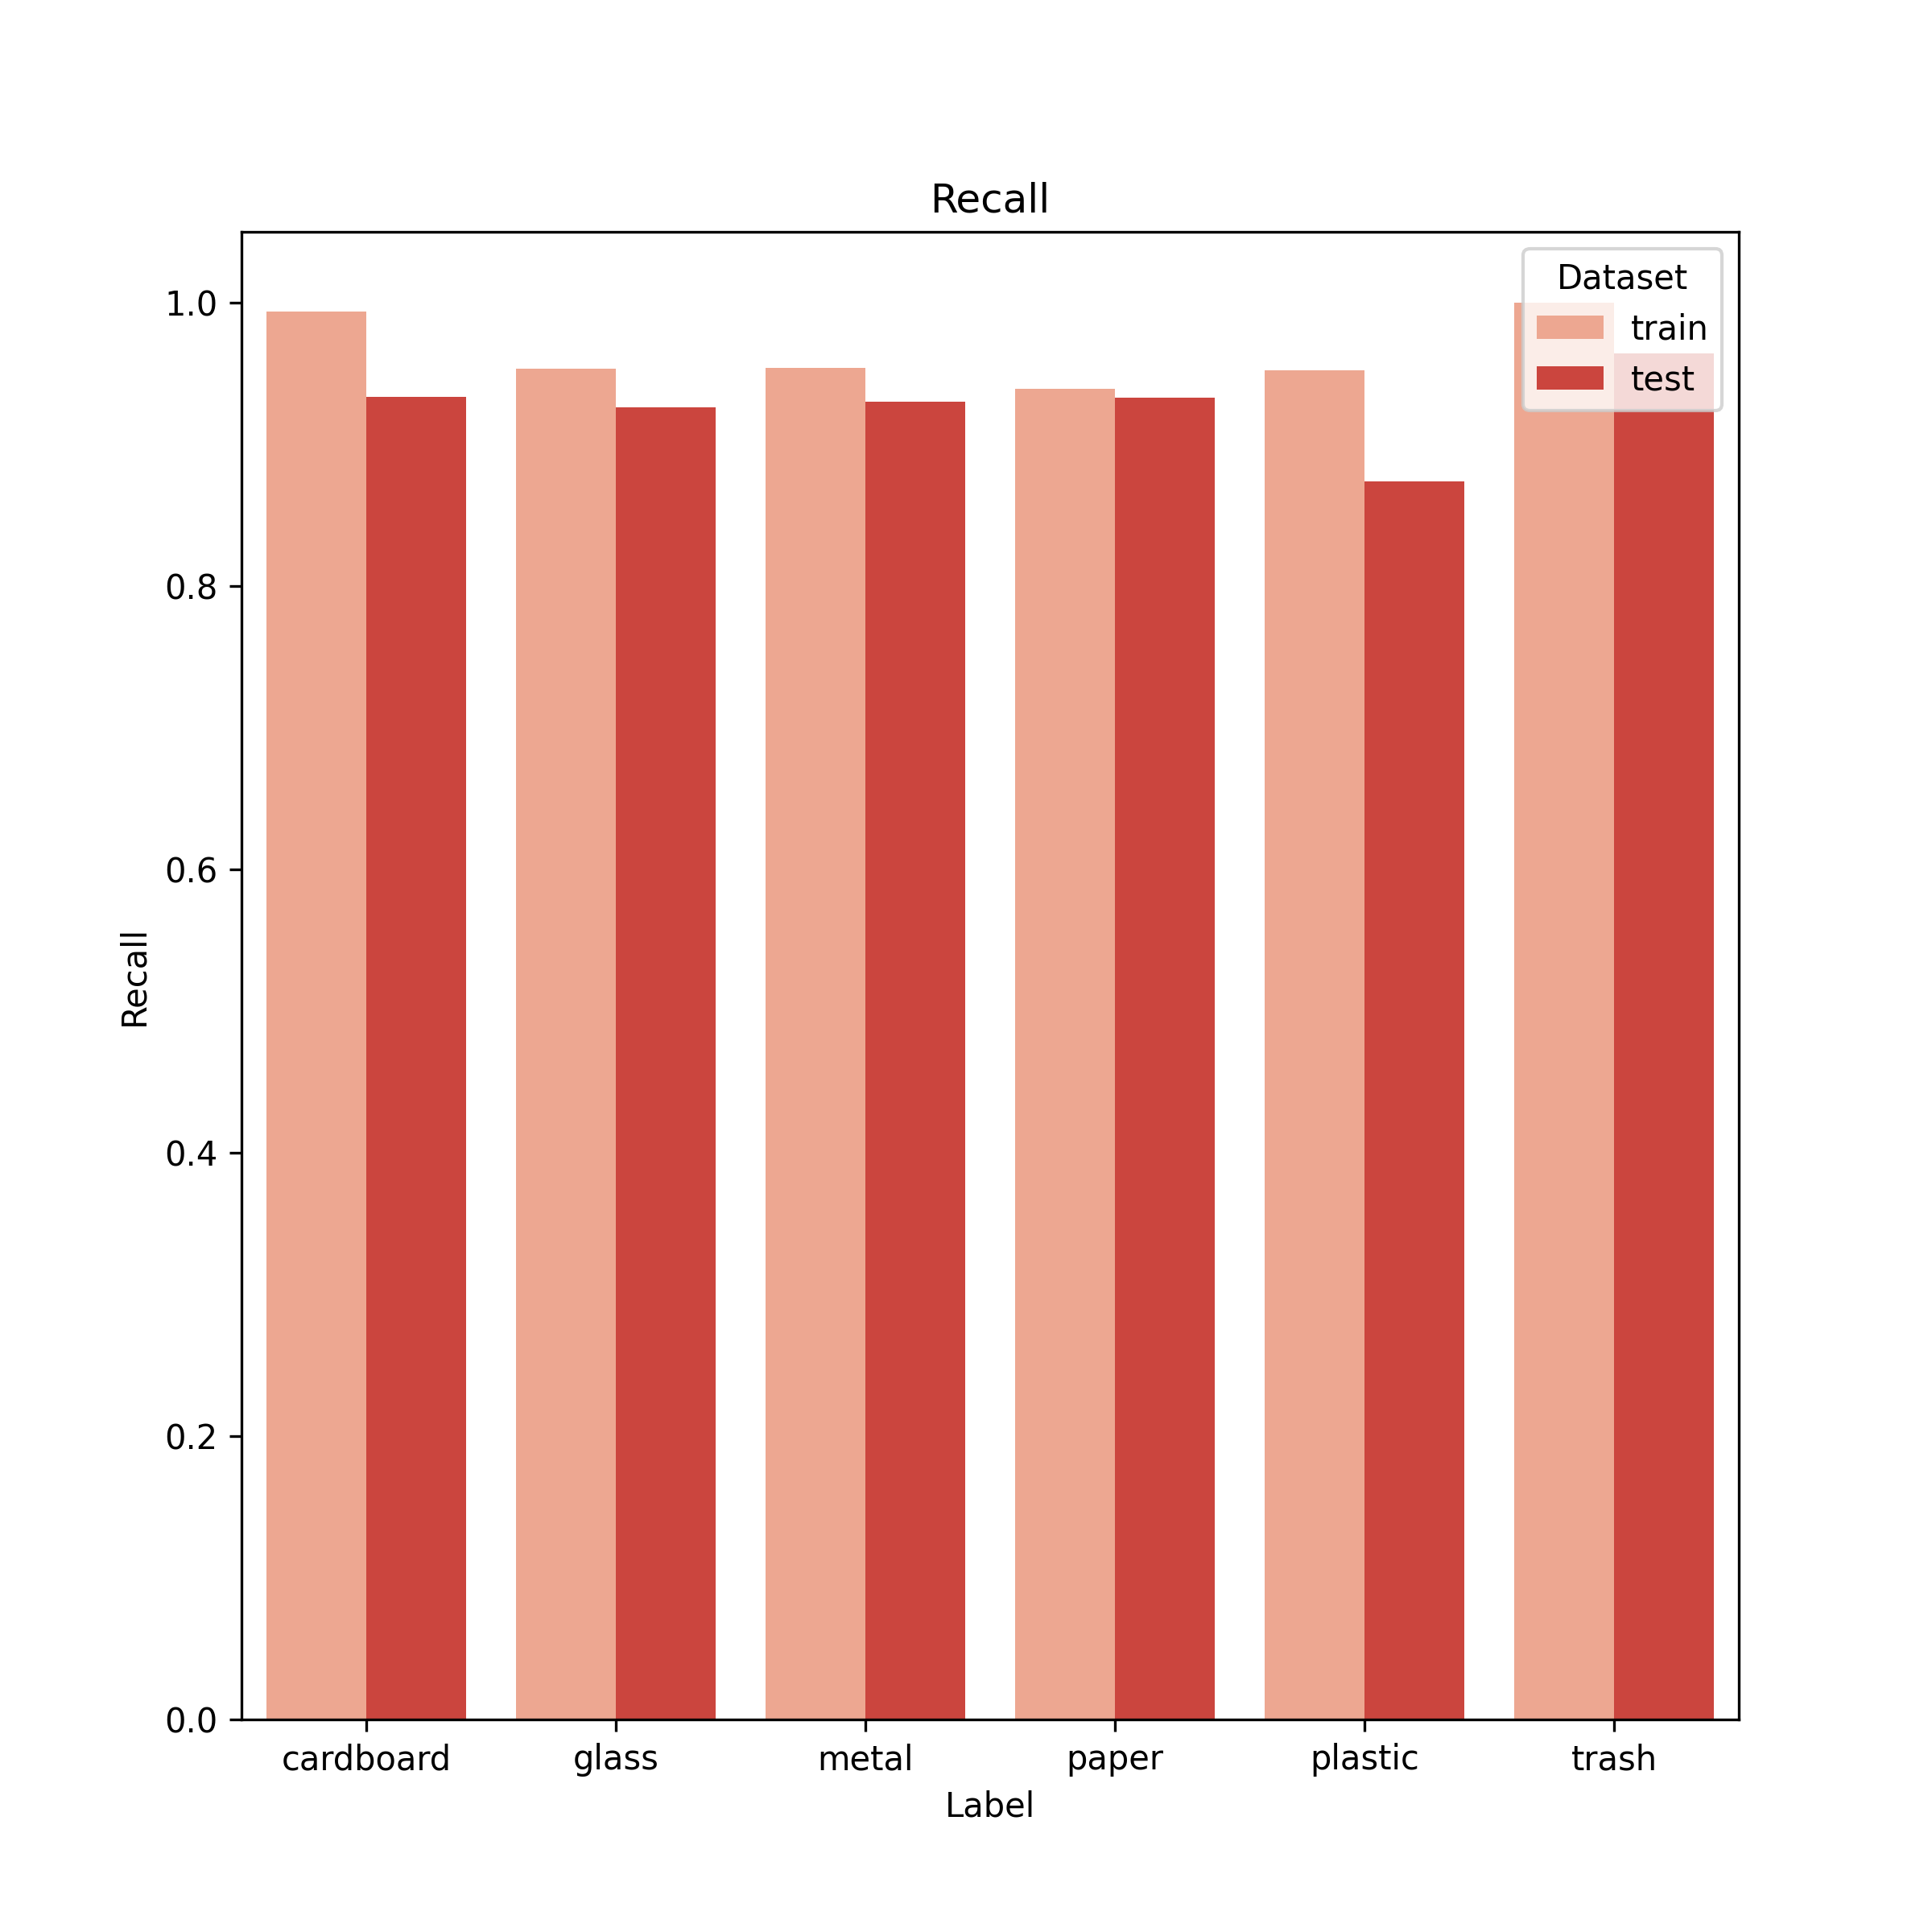

Data behind this chart, as committed beside it:
, label, train, test
0, cardboard, 0.9939, 0.9333
1, glass, 0.9532, 0.9263
2, metal, 0.9537, 0.9302
3, paper, 0.9389, 0.9328
4, plastic, 0.9525, 0.8738
5, trash, 1.0, 0.9643
